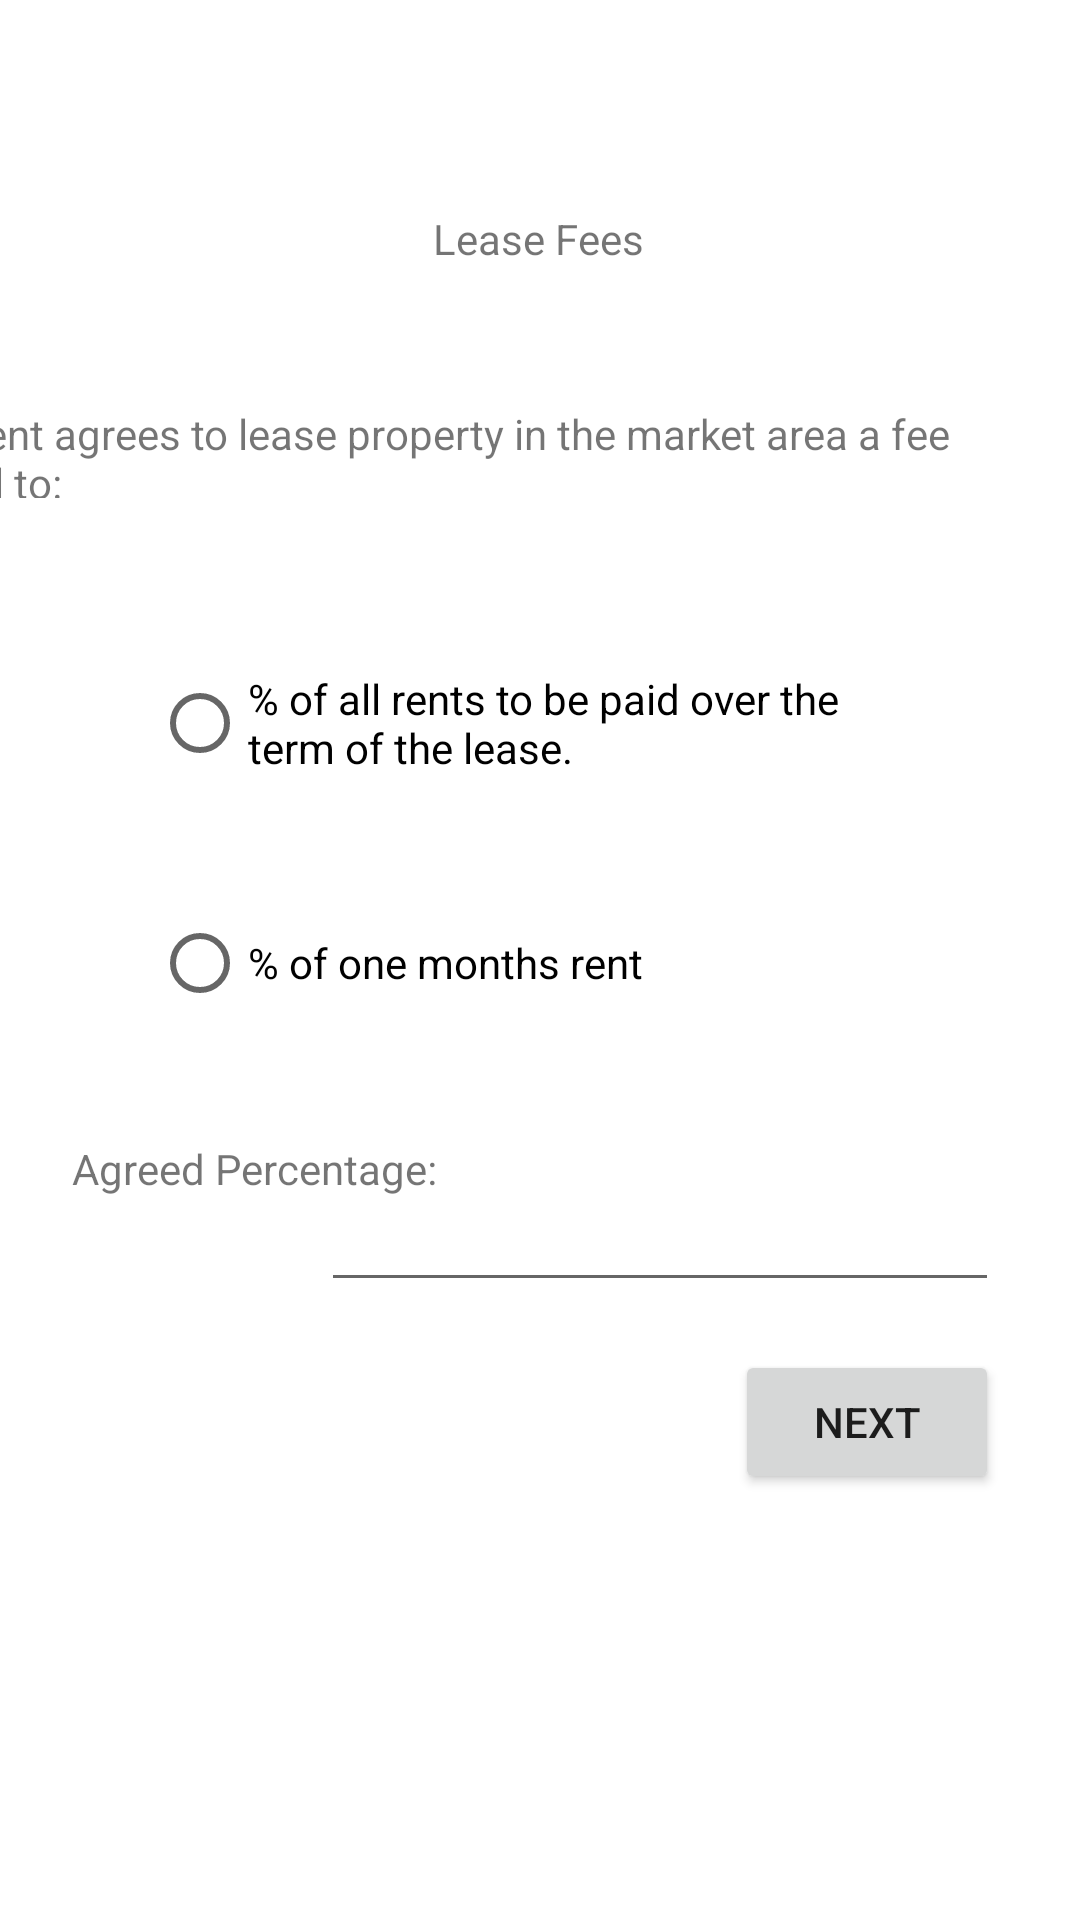

Produce the Android XML layout that renders to this screen, including the resource entries it uses.
<!-- AndroidManifest.xml: application theme Theme.CThatApp1 -->
<!-- res/layout/activity_lease_fees.xml -->
<?xml version="1.0" encoding="utf-8"?>
<androidx.constraintlayout.widget.ConstraintLayout xmlns:android="http://schemas.android.com/apk/res/android"
    xmlns:app="http://schemas.android.com/apk/res-auto"
    xmlns:tools="http://schemas.android.com/tools"
    android:layout_width="match_parent"
    android:layout_height="match_parent"
    tools:context=".LeaseFees">


    <TextView
        android:id="@+id/leaseFeesTitle"
        android:layout_width="wrap_content"
        android:layout_height="wrap_content"
        android:layout_marginStart="170dp"
        android:layout_marginTop="70dp"
        android:layout_marginEnd="171dp"
        android:text="@string/lease_fees_title"
        app:layout_constraintEnd_toEndOf="parent"
        app:layout_constraintStart_toStartOf="parent"
        app:layout_constraintTop_toTopOf="parent" />

    <TextView
        android:id="@+id/leaseFeesLabel"
        android:layout_width="377dp"
        android:layout_height="31dp"
        android:layout_marginTop="46dp"
        android:layout_marginEnd="16dp"
        android:text="@string/lease_fees__radio_label"
        app:layout_constraintEnd_toEndOf="parent"
        app:layout_constraintTop_toBottomOf="@+id/leaseFeesTitle" />

    <RadioGroup
        android:id="@+id/leaseFeesRadio"
        android:layout_width="255dp"
        android:layout_height="139dp"
        android:layout_marginStart="76dp"
        android:layout_marginTop="50dp"
        android:layout_marginEnd="80dp"
        app:layout_constraintEnd_toEndOf="parent"
        app:layout_constraintStart_toStartOf="parent"
        app:layout_constraintTop_toBottomOf="@+id/leaseFeesLabel">

        <RadioButton
            android:id="@+id/allRentsRadio"
            android:layout_width="245dp"
            android:layout_height="50dp"
            android:layout_marginStart="0dp"
            android:layout_marginEnd="51dp"
            android:layout_marginBottom="30dp"
            android:onClick="onRadioButtonClicked"
            android:text="@string/lease_fees_all_rents" />

        <RadioButton
            android:id="@+id/oneMonthRent"
            android:layout_width="245dp"
            android:layout_height="50dp"
            android:layout_marginBottom="41dp"
            android:onClick="onRadioButtonClicked"
            android:text="@string/lease_fees_lease_one_rent" />
    </RadioGroup>

    <EditText
        android:id="@+id/leaseFeeInput"
        android:layout_width="226dp"
        android:layout_height="54dp"
        android:layout_marginTop="25dp"
        android:layout_marginEnd="27dp"
        android:ems="10"
        android:inputType="text"
        app:layout_constraintEnd_toEndOf="parent"
        app:layout_constraintTop_toBottomOf="@+id/leaseFeesRadio" />

    <TextView
        android:id="@+id/leaseFeeLabel"
        android:layout_width="wrap_content"
        android:layout_height="wrap_content"
        android:layout_marginStart="24dp"
        android:layout_marginTop="25dp"
        android:labelFor="@id/leaseFeeInput"
        android:text="@string/lease_agreed_percentage"
        app:layout_constraintStart_toStartOf="parent"
        app:layout_constraintTop_toBottomOf="@+id/leaseFeesRadio" />

    <Button
        android:id="@+id/button"
        android:layout_width="wrap_content"
        android:layout_height="wrap_content"
        android:layout_marginTop="16dp"
        android:layout_marginEnd="27dp"
        android:onClick="nextButton"
        android:text="@string/lease_button"
        app:layout_constraintEnd_toEndOf="parent"
        app:layout_constraintTop_toBottomOf="@+id/leaseFeeInput" />


</androidx.constraintlayout.widget.ConstraintLayout>
<!-- resources referenced by this layout -->
<resources>
  <string name="lease_agreed_percentage">Agreed Percentage:</string>
  <string name="lease_button">NEXT</string>
  <string name="lease_fees__radio_label">If Client agrees to lease property in the market area a fee equal to:</string>
  <string name="lease_fees_all_rents">% of all rents to be paid over the term of the lease.</string>
  <string name="lease_fees_lease_one_rent">% of one months rent</string>
  <string name="lease_fees_title">Lease Fees</string>
  <style name="Theme.CThatApp1" parent="Theme.MaterialComponents.DayNight.DarkActionBar">
          
          <item name="colorPrimary">@color/red</item>
          <item name="colorPrimaryVariant">@color/davis_gray</item>
          <item name="colorOnPrimary">@color/white</item>
          
          <item name="colorSecondary">@color/pacific_blue</item>
          <item name="colorSecondaryVariant">@color/yellow_orange</item>
          <item name="colorOnSecondary">@color/black</item>
          
          <item name="android:statusBarColor" tools:targetApi="l">?attr/colorPrimaryVariant</item>
          
      </style>
  <color name="red">#FBB13C</color>
  <color name="davis_gray">#555555</color>
  <color name="white">#FFFFFFFF</color>
  <color name="pacific_blue">#2FA1B1</color>
  <color name="yellow_orange">#FBB13C</color>
  <color name="black">#FF000000</color>
</resources>
